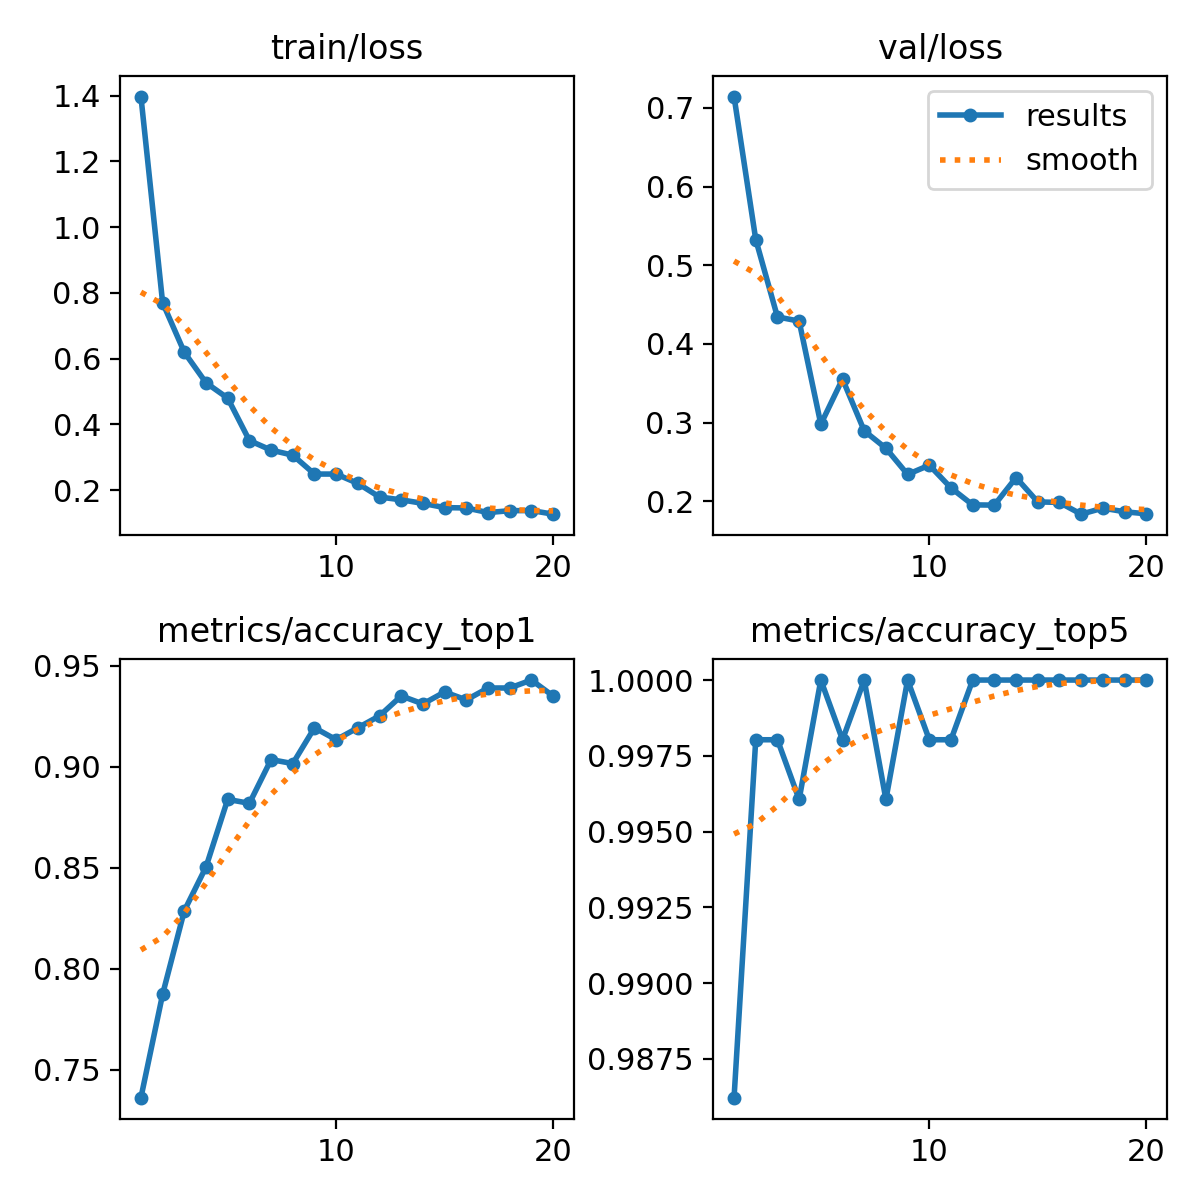

Data behind this chart, as committed beside it:
epoch, time, train/loss, metrics/accuracy_top1, metrics/accuracy_top5, val/loss, lr/pg0, lr/pg1, lr/pg2
1, 23.52, 1.397, 0.7362, 0.9862, 0.7144, 0.0003307, 0.0003307, 0.0003307
2, 36.13, 0.7703, 0.7874, 0.998, 0.5327, 0.0006312, 0.0006312, 0.0006312
3, 44.11, 0.6195, 0.8287, 0.998, 0.4344, 0.0008986, 0.0008986, 0.0008986
4, 52.66, 0.5266, 0.8504, 0.9961, 0.429, 0.0008515, 0.0008515, 0.0008515
5, 60.76, 0.4799, 0.8839, 1, 0.298, 0.000802, 0.000802, 0.000802
6, 69.2, 0.3509, 0.8819, 0.998, 0.3554, 0.0007525, 0.0007525, 0.0007525
7, 77.25, 0.3218, 0.9035, 1, 0.2896, 0.000703, 0.000703, 0.000703
8, 85.62, 0.3064, 0.9016, 0.9961, 0.2674, 0.0006535, 0.0006535, 0.0006535
9, 93.93, 0.249, 0.9193, 1, 0.2342, 0.000604, 0.000604, 0.000604
10, 102.1, 0.249, 0.9134, 0.998, 0.2459, 0.0005545, 0.0005545, 0.0005545
11, 176.5, 0.2205, 0.9193, 0.998, 0.2171, 0.000505, 0.000505, 0.000505
12, 185.8, 0.1791, 0.9252, 1, 0.1955, 0.0004555, 0.0004555, 0.0004555
13, 194.3, 0.1706, 0.935, 1, 0.1952, 0.000406, 0.000406, 0.000406
14, 203.2, 0.1598, 0.9311, 1, 0.2302, 0.0003565, 0.0003565, 0.0003565
15, 211.2, 0.1469, 0.937, 1, 0.1993, 0.000307, 0.000307, 0.000307
16, 219.9, 0.1459, 0.9331, 1, 0.1986, 0.0002575, 0.0002575, 0.0002575
17, 229.8, 0.1319, 0.939, 1, 0.1837, 0.000208, 0.000208, 0.000208
18, 238.6, 0.1375, 0.939, 1, 0.1914, 0.0001585, 0.0001585, 0.0001585
19, 249.2, 0.1381, 0.9429, 1, 0.1867, 0.000109, 0.000109, 0.000109
20, 259.6, 0.127, 0.935, 1, 0.1841, 5.95e-05, 5.95e-05, 5.95e-05
